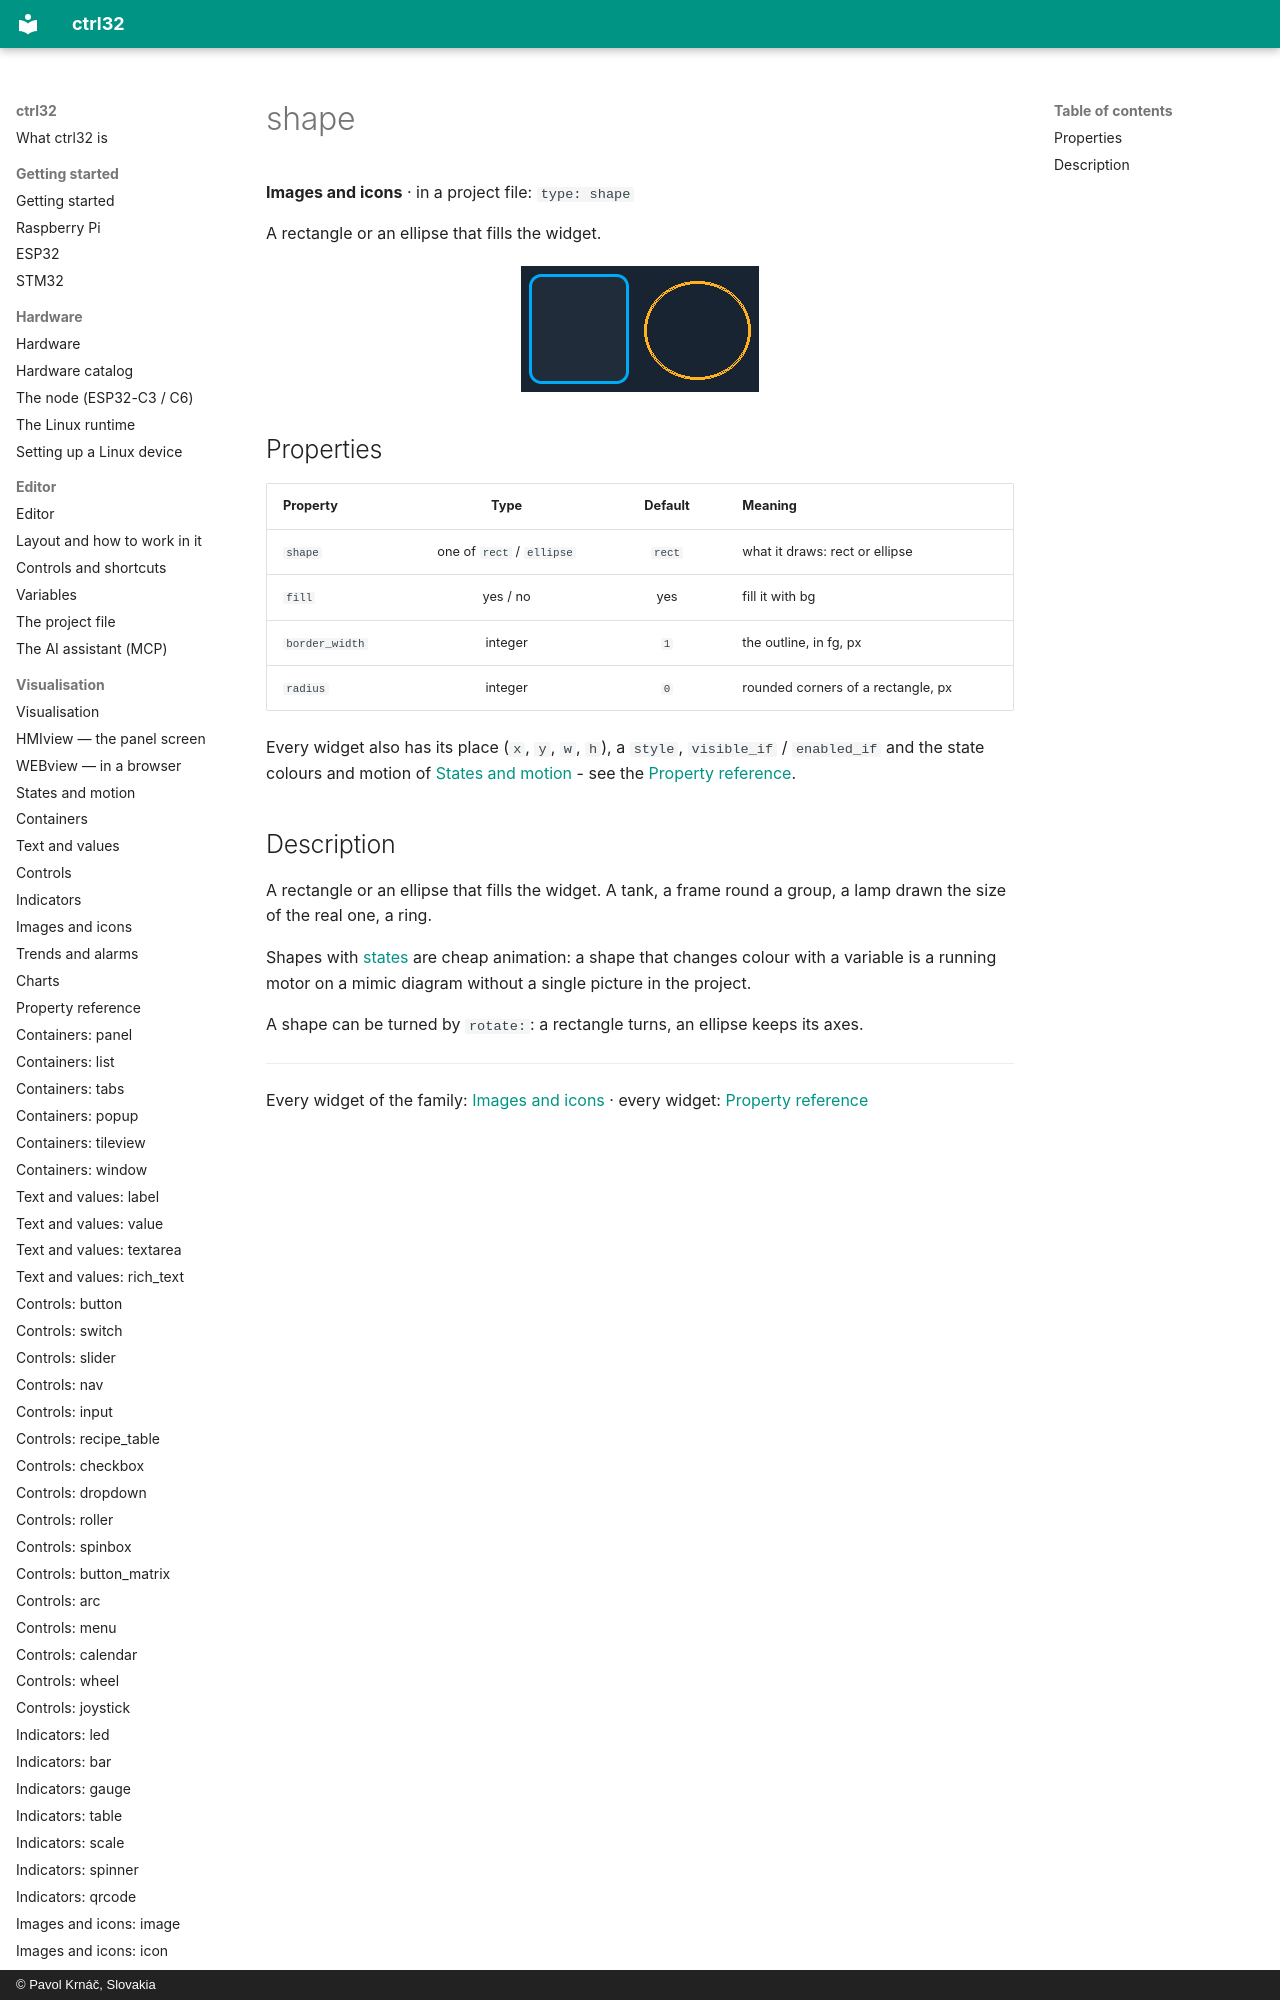

repository: ctrl32/docs · page: w-shape/index.html · generator: mkdocs · copyright: © Pavol Krnáč, Slovakia

---
image: img/wl-shape.webp
image_alt: "The shape widget on a screen"
---

# shape

**Images and icons** · in a project file: `type: shape`

A rectangle or an ellipse that fills the widget.

![The shape widget on a screen](img/wl-shape.w
